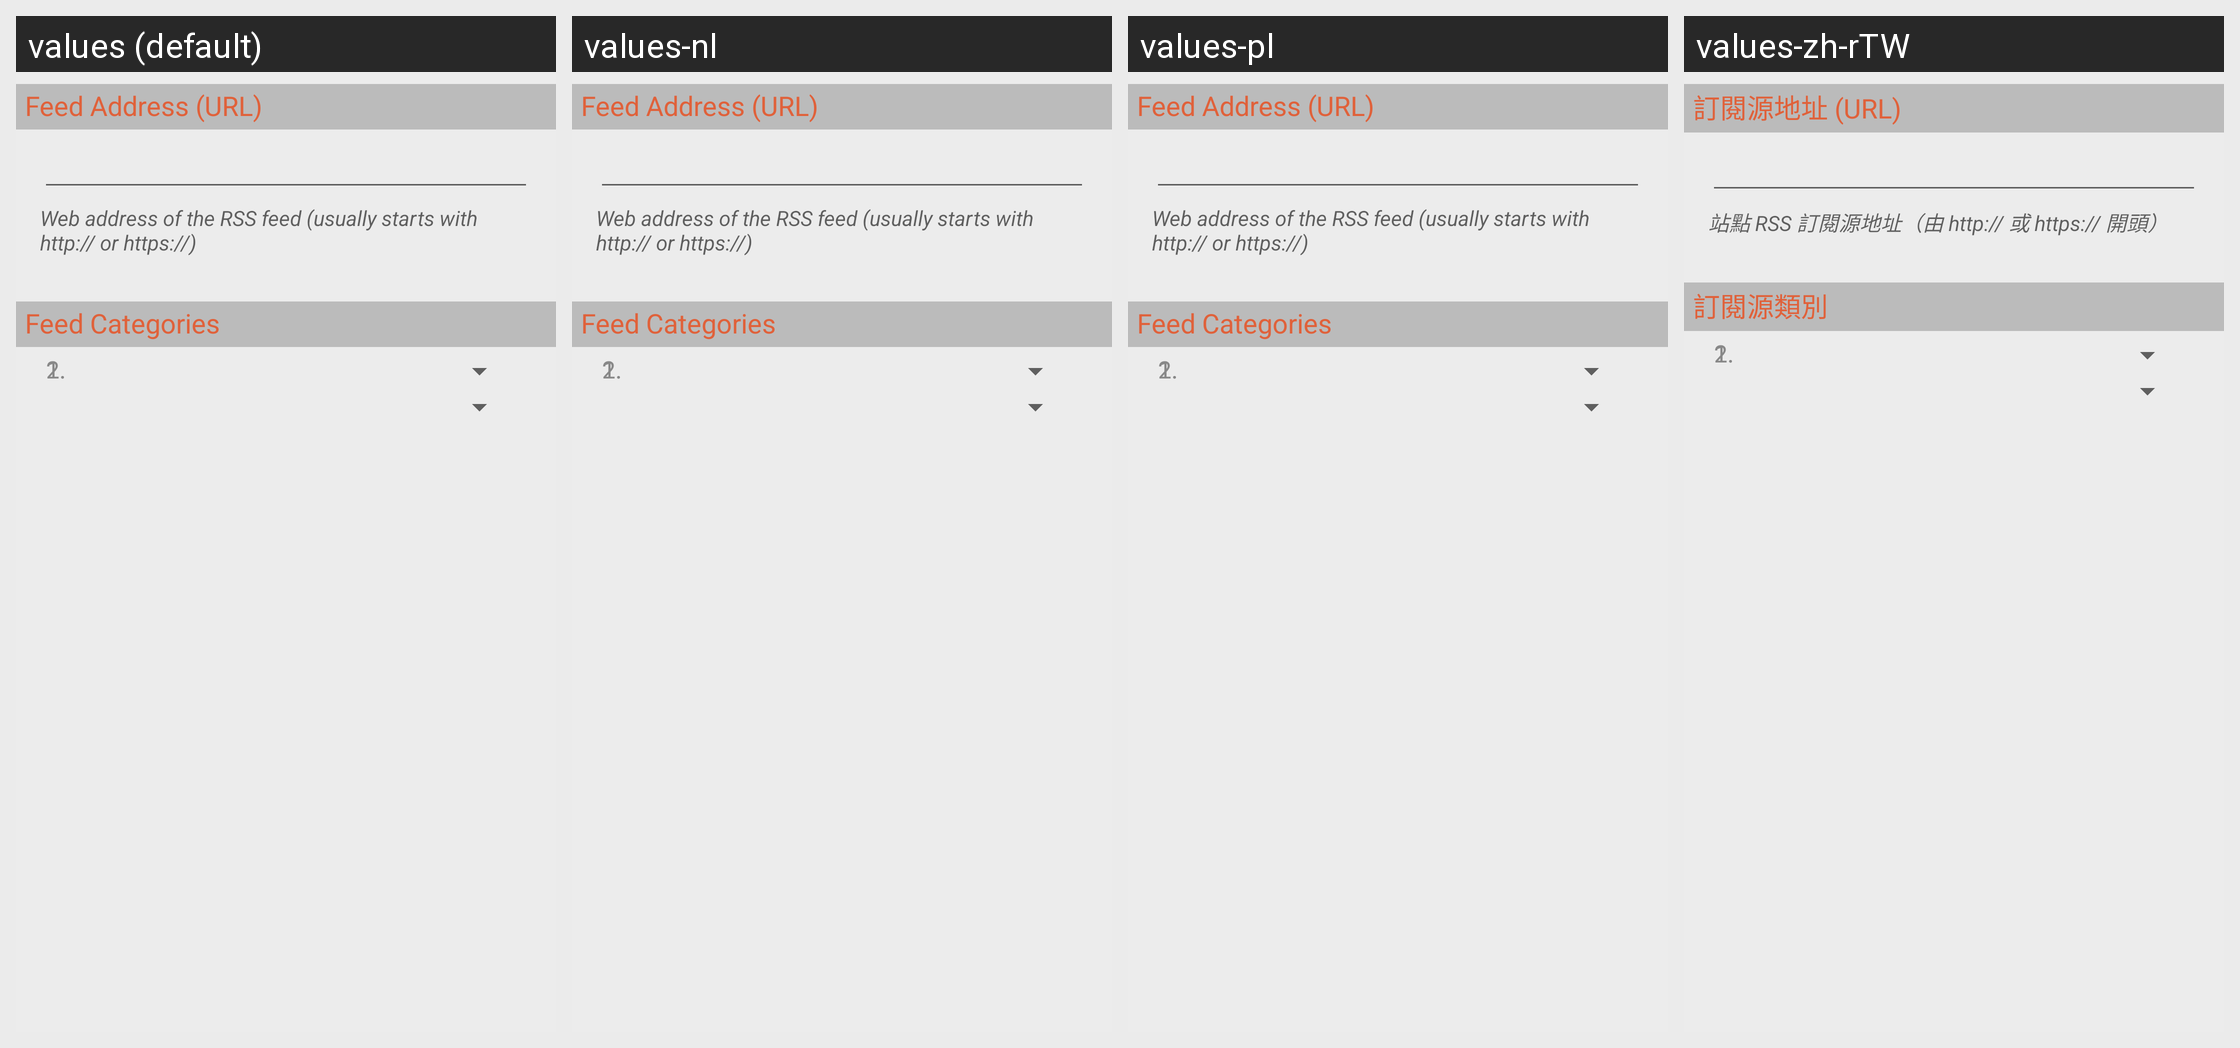

Here is an Android app screen in its default locale and in the app's own translations. Write out the translated-string differences for the strings that appear on this screen.
Android screen res/layout/feed_properties_common_view.xml rendered under 4 locales, left to right: values (default), values-nl, values-pl, values-zh-rTW. Device: Nexus 5 (rendered at 1080×1920; each locale shown at half size, 540×960, under a caption strip naming it); theme Theme.BeyondPod.
Other locales in the repository, not shown: values-af, values-am, values-ar, values-az, values-be, values-bg, values-bn, values-bs, values-ca, values-cs, values-da, values-de, values-el, values-en-rGB, values-es, values-es-rES, values-es-rUS, values-et, values-eu, values-fa, values-fi, values-fr, values-fr-rCA, values-gl, values-gu, values-hi, values-hr, values-hu, values-hy, values-in, values-is, values-it, values-iw, values-ja, values-ka, values-kk, values-km, values-kn, values-ko, values-ky, values-lo, values-lt, values-lv, values-mk, values-ml, values-mn, values-mr, values-ms, values-my, values-nb, values-ne, values-no, values-pa, values-pt-rBR, values-pt-rPT, values-ro, values-ru, values-si, values-sk, values-sl, values-sq, values-sr, values-sv, values-sv-rSE, values-sw, values-ta, values-te, values-th, values-tl, values-tr, values-uk, values-ur, values-uz, values-vi, values-zh-rCN, values-zh-rHK, values-zu.
Strings drawn on this screen, with the default value and each locale's value (text and hints the layout hard-codes, and strings that could not be matched under every locale, appear in the picture but are not listed):

feed_properties_feed_url_title
  values: Feed Address (URL)
  values-nl: Feed Address (URL)
  values-pl: Feed Address (URL)
  values-zh-rTW: 訂閱源地址 (URL)

feed_properties_feed_url_msg
  values: Web address of the RSS feed (usually starts with http:// or https://)
  values-nl: Web address of the RSS feed (usually starts with http:// or https://)
  values-pl: Web address of the RSS feed (usually starts with http:// or https://)
  values-zh-rTW: 站點 RSS 訂閱源地址（由 http:// 或 https:// 開頭）

feed_properties_feed_categories_title
  values: Feed Categories
  values-nl: Feed Categories
  values-pl: Feed Categories
  values-zh-rTW: 訂閱源類別

fp_cat_1
  values: 1.
  values-nl: 1.  [not translated; the default value is used]
  values-pl: 1.  [not translated; the default value is used]
  values-zh-rTW: 1.  [not translated; the default value is used]

fp_cat_2
  values: 2.
  values-nl: 2.  [not translated; the default value is used]
  values-pl: 2.  [not translated; the default value is used]
  values-zh-rTW: 2.  [not translated; the default value is used]
